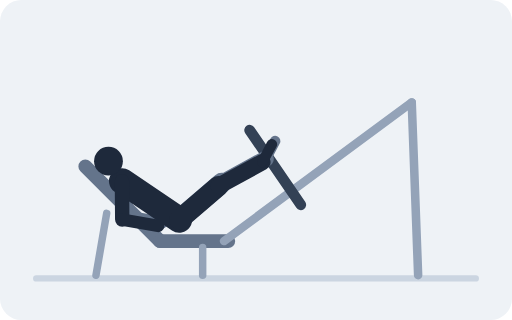
t = 0.00 s
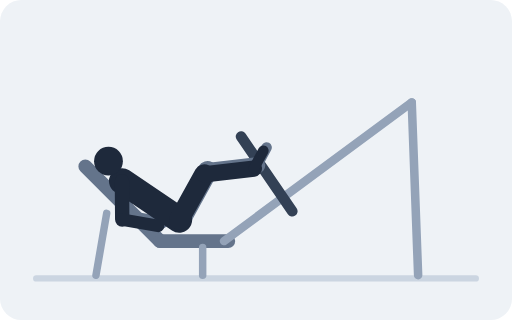
t = 0.67 s
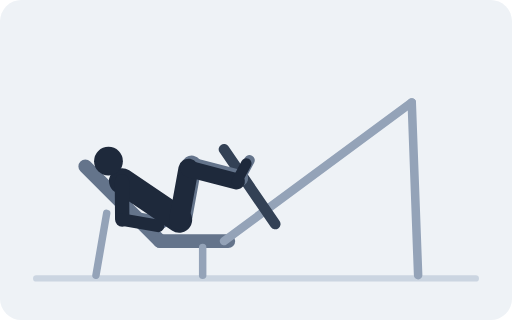
t = 1.33 s
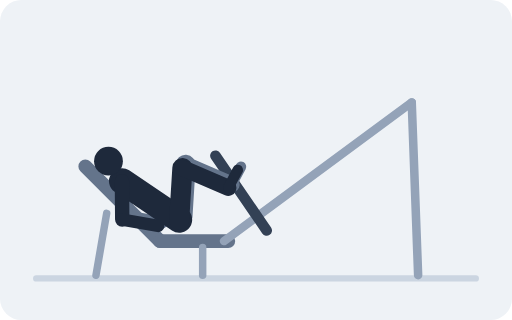
t = 2.00 s
t = 2.67 s: frame unchanged from t = 1.33 s, image omitted
t = 3.33 s: frame unchanged from t = 0.67 s, image omitted

The animated SVG that drew these frames (rendered in a browser with its animation timeline set to each time). Animation: 24 SMIL elements (animate=24); one cycle of 4.00 s, repeats indefinitely.

<svg xmlns="http://www.w3.org/2000/svg" viewBox="0 0 480 300" role="img"><title>Leg Press</title><rect width="480" height="300" rx="20" fill="#EEF2F6"/><line x1="34" y1="261" x2="446" y2="261" stroke="#CBD5E1" stroke-width="6" stroke-linecap="round"/><line x1="80" y1="156" x2="150" y2="226" stroke="#64748B" stroke-width="13" stroke-linecap="round"/><line x1="150" y1="226" x2="214" y2="226" stroke="#64748B" stroke-width="13" stroke-linecap="round"/><line x1="100" y1="200" x2="90" y2="258" stroke="#94A3B8" stroke-width="7" stroke-linecap="round"/><line x1="190" y1="232" x2="190" y2="258" stroke="#94A3B8" stroke-width="7" stroke-linecap="round"/><line x1="210" y1="226" x2="386" y2="96" stroke="#94A3B8" stroke-width="8" stroke-linecap="round"/><line x1="386" y1="96" x2="392" y2="258" stroke="#94A3B8" stroke-width="8" stroke-linecap="round"/><line stroke="#334155" stroke-width="10" stroke-linecap="round"><animate attributeName="x1" dur="4s" repeatCount="indefinite" values="234;233.5;231.9;229.3;226;222.1;218;213.9;210;206.7;204.1;202.5;202;202.5;204.1;206.7;210;213.9;218;222.1;226;229.3;231.9;233.5;234"/><animate attributeName="y1" dur="4s" repeatCount="indefinite" values="122;122.4;123.6;125.5;128;130.9;134;137.1;140;142.5;144.4;145.6;146;145.6;144.4;142.5;140;137.1;134;130.9;128;125.5;123.6;122.4;122"/><animate attributeName="x2" dur="4s" repeatCount="indefinite" values="282;281.5;279.9;277.3;274;270.1;266;261.9;258;254.7;252.1;250.5;250;250.5;252.1;254.7;258;261.9;266;270.1;274;277.3;279.9;281.5;282"/><animate attributeName="y2" dur="4s" repeatCount="indefinite" values="192;192.4;193.6;195.5;198;200.9;204;207.1;210;212.5;214.4;215.6;216;215.6;214.4;212.5;210;207.1;204;200.9;198;195.5;193.6;192.4;192"/></line><line x1="171" y1="203" stroke="#64748B" stroke-width="18.9" stroke-linecap="round"><animate attributeName="x2" dur="4s" repeatCount="indefinite" values="207.9;206.2;202.7;198.7;194.5;190.3;186.4;182.8;179.7;177.2;175.5;174.4;174;174.4;175.5;177.2;179.7;182.8;186.4;190.3;194.5;198.7;202.7;206.2;207.9"/><animate attributeName="y2" dur="4s" repeatCount="indefinite" values="171.4;169.5;166.2;163.1;160.5;158.4;156.9;155.9;155.2;154.8;154.6;154.5;154.5;154.5;154.6;154.8;155.2;155.9;156.9;158.4;160.5;163.1;166.2;169.5;171.4"/></line><line stroke="#64748B" stroke-width="15.3" stroke-linecap="round"><animate attributeName="x1" dur="4s" repeatCount="indefinite" values="207.9;206.2;202.7;198.7;194.5;190.3;186.4;182.8;179.7;177.2;175.5;174.4;174;174.4;175.5;177.2;179.7;182.8;186.4;190.3;194.5;198.7;202.7;206.2;207.9"/><animate attributeName="y1" dur="4s" repeatCount="indefinite" values="171.4;169.5;166.2;163.1;160.5;158.4;156.9;155.9;155.2;154.8;154.6;154.5;154.5;154.5;154.6;154.8;155.2;155.9;156.9;158.4;160.5;163.1;166.2;169.5;171.4"/><animate attributeName="x2" dur="4s" repeatCount="indefinite" values="249;248.5;246.9;244.3;241;237.1;233;228.9;225;221.7;219.1;217.5;217;217.5;219.1;221.7;225;228.9;233;237.1;241;244.3;246.9;248.5;249"/><animate attributeName="y2" dur="4s" repeatCount="indefinite" values="149;149.4;150.6;152.5;155;157.9;161;164.1;167;169.5;171.4;172.6;173;172.6;171.4;169.5;167;164.1;161;157.9;155;152.5;150.6;149.4;149"/></line><line stroke="#64748B" stroke-width="9.9" stroke-linecap="round"><animate attributeName="x1" dur="4s" repeatCount="indefinite" values="249;248.5;246.9;244.3;241;237.1;233;228.9;225;221.7;219.1;217.5;217;217.5;219.1;221.7;225;228.9;233;237.1;241;244.3;246.9;248.5;249"/><animate attributeName="y1" dur="4s" repeatCount="indefinite" values="149;149.4;150.6;152.5;155;157.9;161;164.1;167;169.5;171.4;172.6;173;172.6;171.4;169.5;167;164.1;161;157.9;155;152.5;150.6;149.4;149"/><animate attributeName="x2" dur="4s" repeatCount="indefinite" values="257.9;257.3;255.7;253.2;249.9;246;241.9;237.7;233.9;230.6;228;226.4;225.9;226.4;228;230.6;233.9;237.7;241.9;246;249.9;253.2;255.7;257.3;257.9"/><animate attributeName="y2" dur="4s" repeatCount="indefinite" values="132.3;132.7;133.9;135.8;138.3;141.2;144.3;147.4;150.3;152.8;154.7;155.9;156.3;155.9;154.7;152.8;150.3;147.4;144.3;141.2;138.3;135.8;133.9;132.7;132.3"/></line><line x1="117.3" y1="166.8" x2="117.6" y2="202.8" stroke="#64748B" stroke-width="13.5" stroke-linecap="round"/><line x1="117.6" y1="202.8" x2="151.3" y2="208.8" stroke="#64748B" stroke-width="11.7" stroke-linecap="round"/><line x1="168" y1="206" x2="114.3" y2="169.8" stroke="#1E293B" stroke-width="24.3" stroke-linecap="round"/><circle cx="101.7" cy="151.1" r="13.5" fill="#1E293B"/><line x1="168" y1="206" stroke="#1E293B" stroke-width="18.9" stroke-linecap="round"><animate attributeName="x2" dur="4s" repeatCount="indefinite" values="204.9;203.2;199.7;195.7;191.5;187.3;183.4;179.8;176.7;174.2;172.5;171.4;171;171.4;172.5;174.2;176.7;179.8;183.4;187.3;191.5;195.7;199.7;203.2;204.9"/><animate attributeName="y2" dur="4s" repeatCount="indefinite" values="174.4;172.5;169.2;166.1;163.5;161.4;159.9;158.9;158.2;157.8;157.6;157.5;157.5;157.5;157.6;157.8;158.2;158.9;159.9;161.4;163.5;166.1;169.2;172.5;174.4"/></line><line stroke="#1E293B" stroke-width="15.3" stroke-linecap="round"><animate attributeName="x1" dur="4s" repeatCount="indefinite" values="204.9;203.2;199.7;195.7;191.5;187.3;183.4;179.8;176.7;174.2;172.5;171.4;171;171.4;172.5;174.2;176.7;179.8;183.4;187.3;191.5;195.7;199.7;203.2;204.9"/><animate attributeName="y1" dur="4s" repeatCount="indefinite" values="174.4;172.5;169.2;166.1;163.5;161.4;159.9;158.9;158.2;157.8;157.6;157.5;157.5;157.5;157.6;157.8;158.2;158.9;159.9;161.4;163.5;166.1;169.2;172.5;174.4"/><animate attributeName="x2" dur="4s" repeatCount="indefinite" values="246;245.5;243.9;241.3;238;234.1;230;225.9;222;218.7;216.1;214.5;214;214.5;216.1;218.7;222;225.9;230;234.1;238;241.3;243.9;245.5;246"/><animate attributeName="y2" dur="4s" repeatCount="indefinite" values="152;152.4;153.6;155.5;158;160.9;164;167.1;170;172.5;174.4;175.6;176;175.6;174.4;172.5;170;167.1;164;160.9;158;155.5;153.6;152.4;152"/></line><line stroke="#1E293B" stroke-width="9.9" stroke-linecap="round"><animate attributeName="x1" dur="4s" repeatCount="indefinite" values="246;245.5;243.9;241.3;238;234.1;230;225.9;222;218.7;216.1;214.5;214;214.5;216.1;218.7;222;225.9;230;234.1;238;241.3;243.9;245.5;246"/><animate attributeName="y1" dur="4s" repeatCount="indefinite" values="152;152.4;153.6;155.5;158;160.9;164;167.1;170;172.5;174.4;175.6;176;175.6;174.4;172.5;170;167.1;164;160.9;158;155.5;153.6;152.4;152"/><animate attributeName="x2" dur="4s" repeatCount="indefinite" values="254.9;254.3;252.7;250.2;246.9;243;238.9;234.7;230.9;227.6;225;223.4;222.9;223.4;225;227.6;230.9;234.7;238.9;243;246.9;250.2;252.7;254.3;254.9"/><animate attributeName="y2" dur="4s" repeatCount="indefinite" values="135.3;135.7;136.9;138.8;141.3;144.2;147.3;150.4;153.3;155.8;157.7;158.9;159.3;158.9;157.7;155.8;153.3;150.4;147.3;144.2;141.3;138.8;136.9;135.7;135.3"/></line><line x1="114.3" y1="169.8" x2="114.6" y2="205.8" stroke="#1E293B" stroke-width="13.5" stroke-linecap="round"/><line x1="114.6" y1="205.8" x2="148.3" y2="211.8" stroke="#1E293B" stroke-width="11.7" stroke-linecap="round"/></svg>
